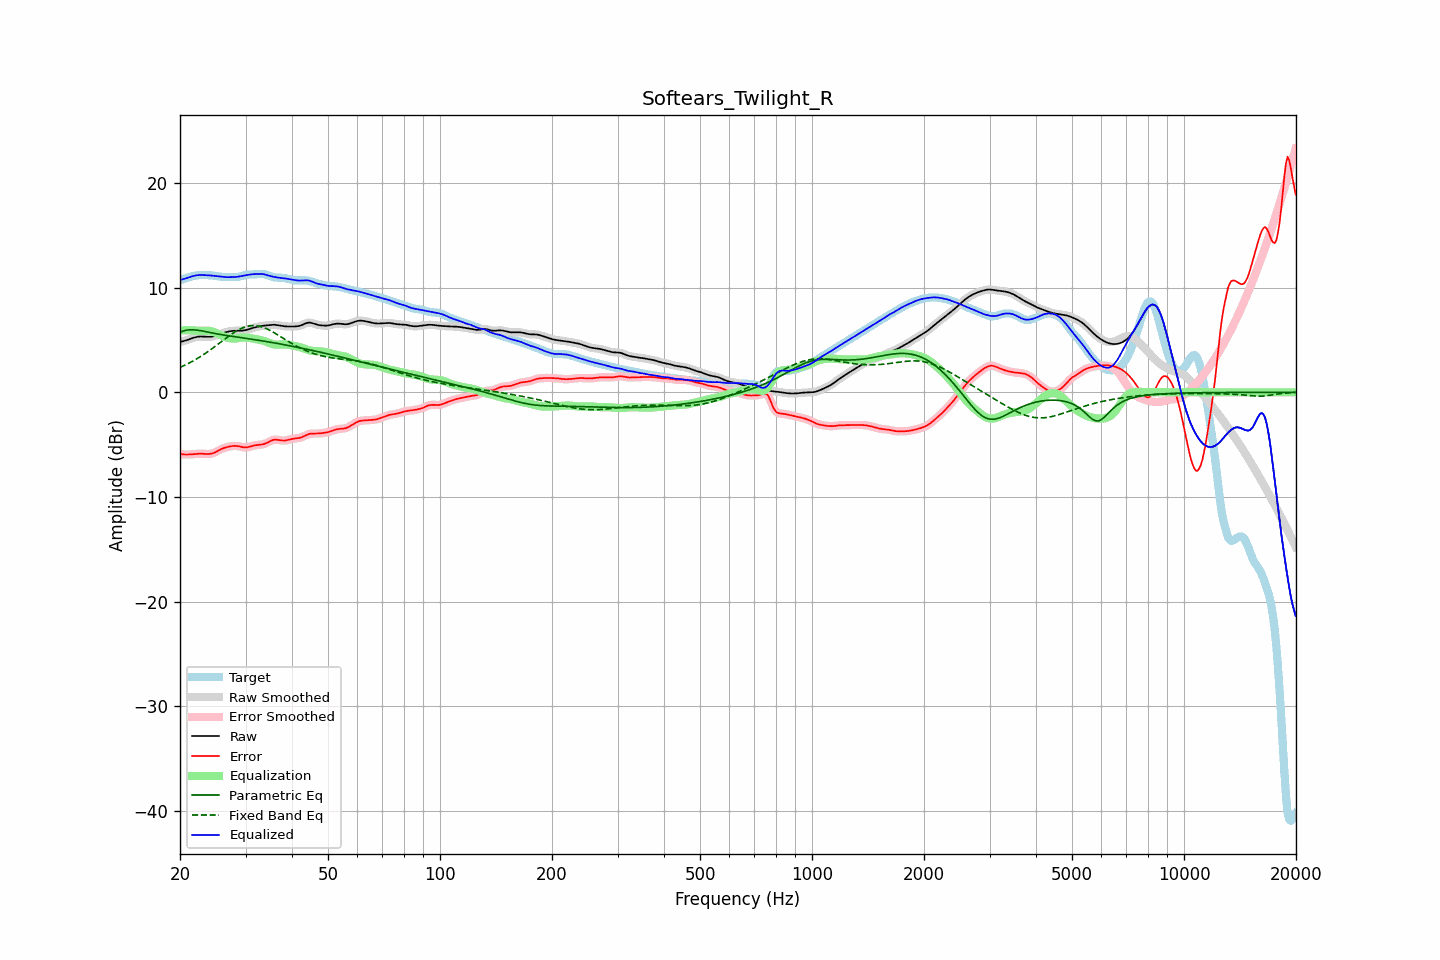

Data behind this chart, as committed beside it:
frequency, raw, error, smoothed, error_smoothed, equalization, parametric_eq, fixed_band_eq, equalized_raw, equalized_smoothed, target
20.00, 4.82, -5.89, 4.82, -5.89, 5.91, 5.75, 2.38, 10.73, 10.73, 10.71
20.20, 4.85, -5.91, 4.85, -5.91, 5.92, 5.80, 2.44, 10.77, 10.77, 10.76
20.40, 4.88, -5.93, 4.88, -5.93, 5.92, 5.85, 2.51, 10.81, 10.81, 10.81
20.61, 4.92, -5.94, 4.93, -5.94, 5.93, 5.89, 2.59, 10.85, 10.85, 10.87
20.81, 4.97, -5.94, 4.97, -5.94, 5.93, 5.93, 2.66, 10.90, 10.90, 10.92
21.02, 5.03, -5.94, 5.03, -5.94, 5.93, 5.96, 2.74, 10.96, 10.96, 10.97
21.23, 5.08, -5.94, 5.08, -5.94, 5.93, 5.98, 2.82, 11.01, 11.01, 11.02
21.44, 5.14, -5.93, 5.14, -5.93, 5.92, 5.98, 2.90, 11.06, 11.06, 11.07
21.66, 5.19, -5.91, 5.19, -5.91, 5.91, 5.97, 2.98, 11.10, 11.10, 11.10
21.87, 5.24, -5.90, 5.24, -5.90, 5.90, 5.96, 3.07, 11.14, 11.14, 11.14
22.09, 5.28, -5.89, 5.28, -5.89, 5.89, 5.95, 3.16, 11.17, 11.17, 11.16
22.31, 5.31, -5.87, 5.31, -5.87, 5.88, 5.93, 3.25, 11.19, 11.19, 11.18
22.54, 5.32, -5.87, 5.32, -5.87, 5.88, 5.91, 3.34, 11.20, 11.20, 11.19
22.76, 5.33, -5.86, 5.33, -5.87, 5.88, 5.88, 3.44, 11.21, 11.21, 11.20
22.99, 5.32, -5.87, 5.32, -5.87, 5.88, 5.86, 3.54, 11.21, 11.21, 11.20
23.22, 5.31, -5.88, 5.31, -5.88, 5.89, 5.83, 3.64, 11.20, 11.20, 11.19
23.45, 5.30, -5.89, 5.30, -5.89, 5.89, 5.79, 3.74, 11.19, 11.19, 11.19
23.69, 5.30, -5.89, 5.30, -5.90, 5.89, 5.76, 3.85, 11.19, 11.19, 11.19
23.92, 5.30, -5.89, 5.30, -5.89, 5.88, 5.73, 3.95, 11.18, 11.18, 11.19
24.16, 5.31, -5.87, 5.31, -5.87, 5.86, 5.70, 4.06, 11.16, 11.16, 11.18
24.40, 5.33, -5.84, 5.33, -5.84, 5.82, 5.67, 4.17, 11.15, 11.15, 11.17
24.65, 5.36, -5.79, 5.36, -5.79, 5.77, 5.64, 4.29, 11.13, 11.13, 11.15
24.89, 5.40, -5.72, 5.41, -5.72, 5.70, 5.61, 4.40, 11.11, 11.11, 11.12
25.14, 5.46, -5.64, 5.46, -5.64, 5.63, 5.58, 4.52, 11.09, 11.09, 11.10
25.39, 5.52, -5.55, 5.52, -5.55, 5.56, 5.55, 4.63, 11.08, 11.08, 11.07
25.65, 5.57, -5.47, 5.57, -5.47, 5.49, 5.53, 4.75, 11.06, 11.06, 11.04
25.91, 5.63, -5.39, 5.63, -5.40, 5.41, 5.50, 4.87, 11.04, 11.04, 11.02
26.16, 5.67, -5.34, 5.67, -5.34, 5.35, 5.48, 4.98, 11.02, 11.02, 11.01
26.43, 5.72, -5.29, 5.72, -5.29, 5.29, 5.45, 5.10, 11.01, 11.01, 11.01
26.69, 5.76, -5.24, 5.76, -5.24, 5.24, 5.43, 5.21, 11.00, 11.00, 11.01
26.96, 5.80, -5.20, 5.80, -5.20, 5.20, 5.41, 5.32, 11.00, 11.00, 11.01
27.23, 5.84, -5.17, 5.83, -5.17, 5.17, 5.38, 5.43, 11.00, 11.00, 11.01
27.50, 5.86, -5.14, 5.86, -5.14, 5.14, 5.36, 5.54, 11.00, 11.00, 11.00
27.77, 5.87, -5.13, 5.87, -5.13, 5.13, 5.34, 5.65, 11.00, 11.00, 11.00
28.05, 5.88, -5.12, 5.88, -5.12, 5.13, 5.31, 5.75, 11.01, 11.01, 11.00
28.33, 5.88, -5.13, 5.88, -5.13, 5.14, 5.29, 5.84, 11.02, 11.02, 11.01
28.62, 5.88, -5.14, 5.88, -5.14, 5.16, 5.27, 5.93, 11.05, 11.04, 11.03
28.90, 5.89, -5.17, 5.89, -5.17, 5.18, 5.25, 6.01, 11.07, 11.07, 11.06
29.19, 5.89, -5.21, 5.89, -5.21, 5.21, 5.22, 6.09, 11.10, 11.10, 11.10
29.48, 5.90, -5.24, 5.90, -5.24, 5.23, 5.20, 6.16, 11.12, 11.13, 11.14
29.78, 5.92, -5.26, 5.92, -5.26, 5.24, 5.18, 6.22, 11.16, 11.15, 11.18
30.08, 5.94, -5.27, 5.95, -5.27, 5.24, 5.16, 6.27, 11.18, 11.18, 11.22
30.38, 5.99, -5.25, 5.99, -5.25, 5.23, 5.13, 6.31, 11.21, 11.21, 11.24
30.68, 6.04, -5.22, 6.03, -5.22, 5.21, 5.11, 6.34, 11.24, 11.24, 11.25
30.99, 6.09, -5.17, 6.09, -5.17, 5.18, 5.09, 6.36, 11.26, 11.26, 11.25
31.30, 6.13, -5.12, 6.13, -5.13, 5.14, 5.06, 6.37, 11.28, 11.28, 11.26
31.61, 6.18, -5.09, 6.18, -5.09, 5.11, 5.04, 6.38, 11.29, 11.29, 11.26
31.93, 6.22, -5.06, 6.22, -5.06, 5.08, 5.02, 6.37, 11.30, 11.30, 11.27
32.24, 6.25, -5.04, 6.25, -5.04, 5.05, 4.99, 6.35, 11.30, 11.30, 11.29
32.57, 6.28, -5.02, 6.28, -5.02, 5.03, 4.97, 6.32, 11.31, 11.31, 11.31
32.89, 6.32, -5.01, 6.32, -5.00, 5.00, 4.94, 6.29, 11.31, 11.31, 11.32
33.22, 6.34, -4.98, 6.34, -4.98, 4.96, 4.92, 6.24, 11.31, 11.31, 11.32
33.55, 6.36, -4.95, 6.36, -4.95, 4.92, 4.89, 6.19, 11.29, 11.28, 11.31
33.89, 6.38, -4.90, 6.38, -4.90, 4.87, 4.87, 6.13, 11.25, 11.25, 11.28
34.23, 6.39, -4.84, 6.40, -4.83, 4.81, 4.84, 6.06, 11.20, 11.20, 11.23
34.57, 6.41, -4.76, 6.41, -4.76, 4.75, 4.82, 5.99, 11.16, 11.16, 11.17
34.92, 6.43, -4.67, 6.43, -4.68, 4.68, 4.79, 5.91, 11.11, 11.11, 11.10
35.27, 6.44, -4.60, 6.44, -4.60, 4.63, 4.77, 5.83, 11.07, 11.07, 11.05
35.62, 6.45, -4.55, 6.45, -4.55, 4.59, 4.74, 5.74, 11.04, 11.04, 11.00
35.97, 6.45, -4.52, 6.45, -4.53, 4.56, 4.71, 5.65, 11.01, 11.01, 10.97
... 635 more rows
